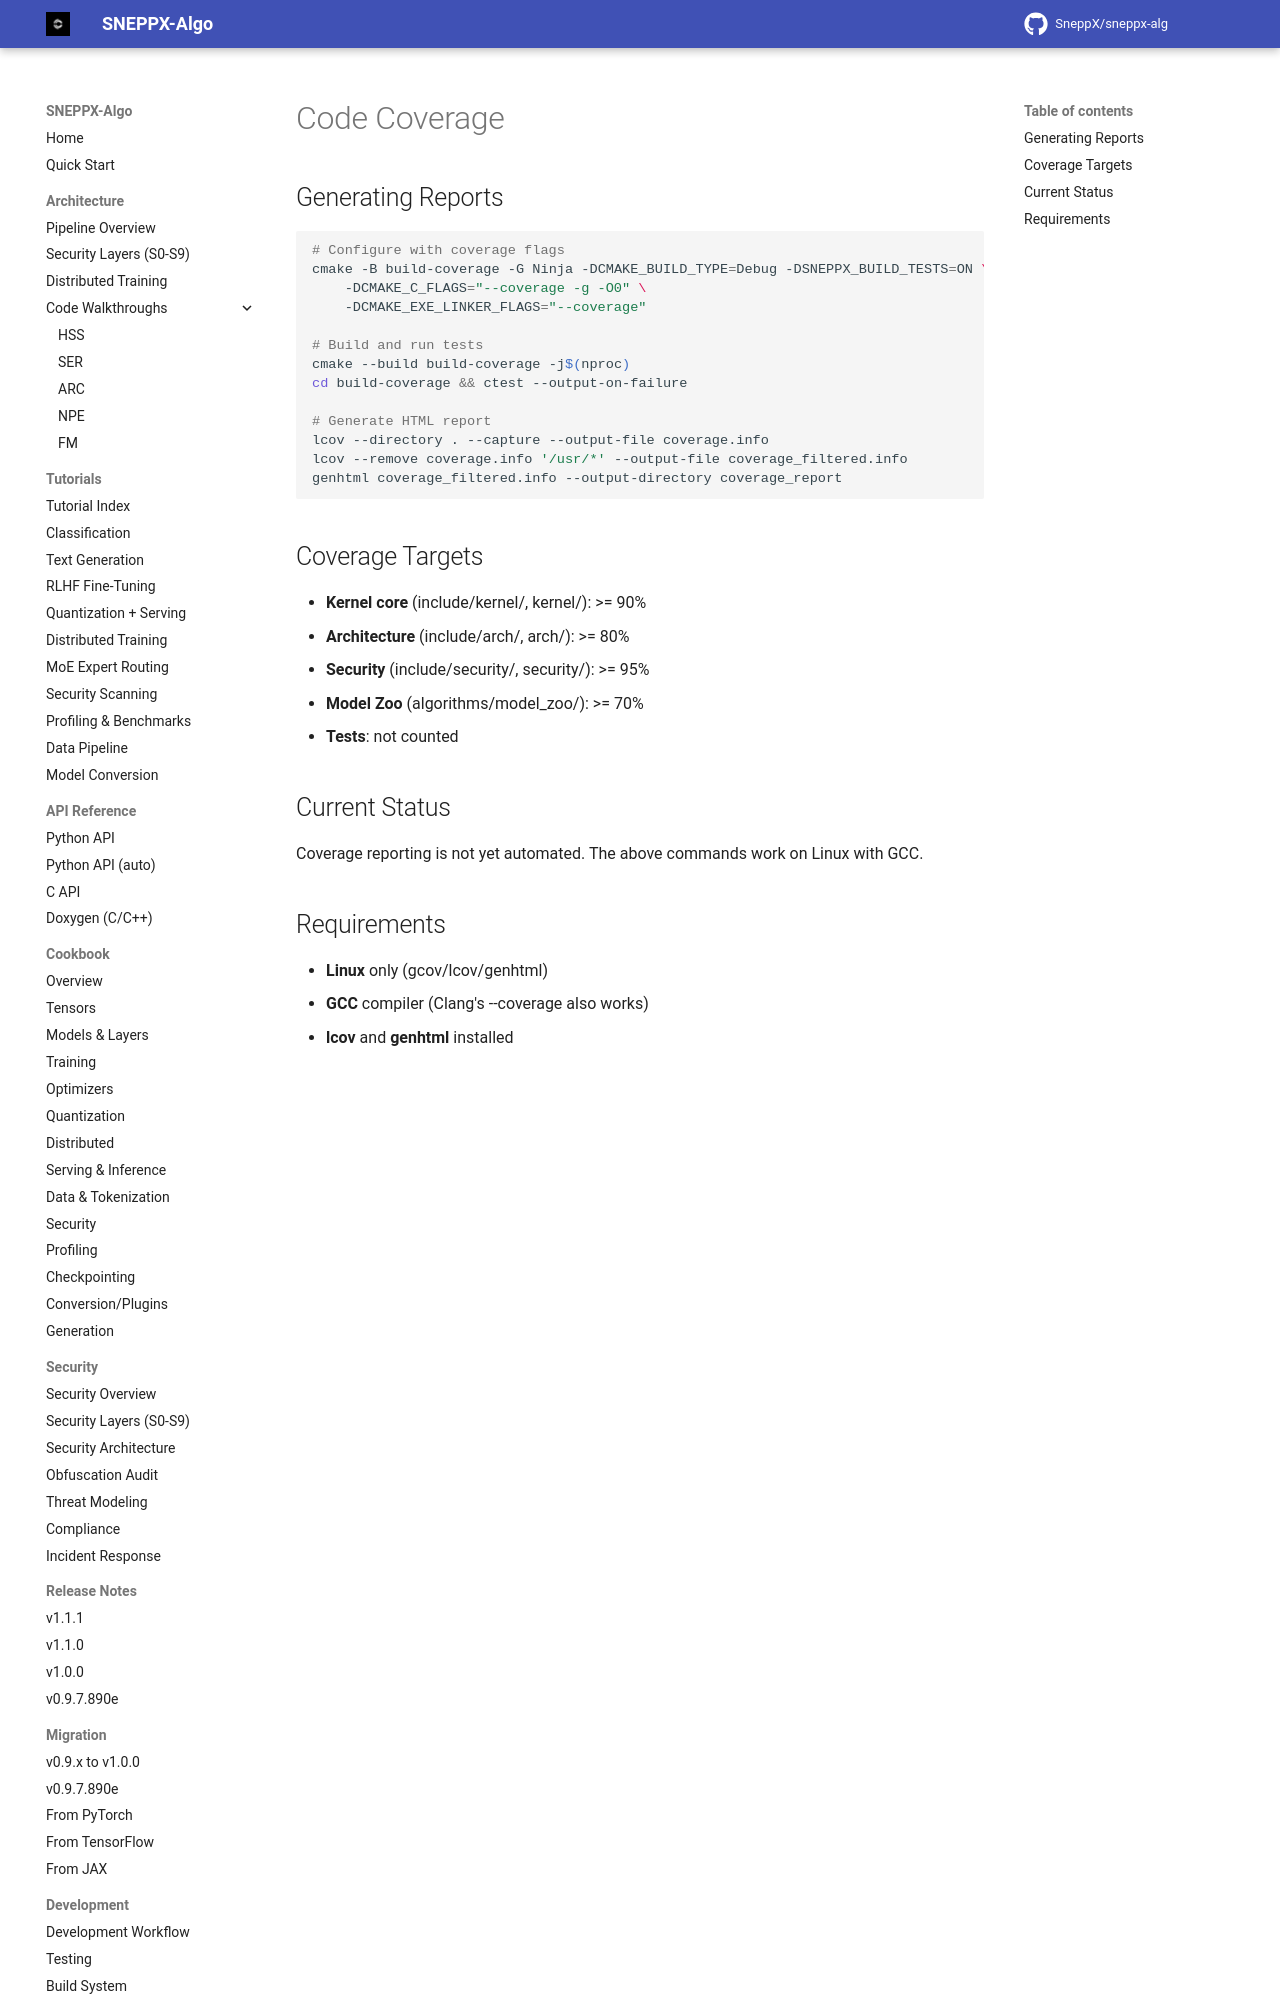

repository: SneppX/sneppx-alg · page: 1.2.0/COVERAGE/index.html · generator: mkdocs

---
description: "How to measure code coverage for the SneppX-ALG native C/C++ code with GCC and lcov, the coverage targets, and the current state of coverage reporting."
---

# Code Coverage

## Generating Reports

```bash
# Configure with coverage flags
cmake -B build-coverage -G Ninja -DCMAKE_BUILD_TYPE=Debug -DSNEPPX_BUILD_TESTS=ON \
    -DCMAKE_C_FLAGS="--coverage -g -O0" \
    -DCMAKE_EXE_LINKER_FLAGS="--coverage"

# Build and run tests
cmake --build build-coverage -j$(nproc)
cd build-coverage && ctest --output-on-failure

# Generate HTML report
lcov --directory . --capture --output-file coverage.info
lcov --remove coverage.info '/usr/*' --output-file coverage_filtered.info
genhtml coverage_filtered.info --output-directory coverage_report
```
